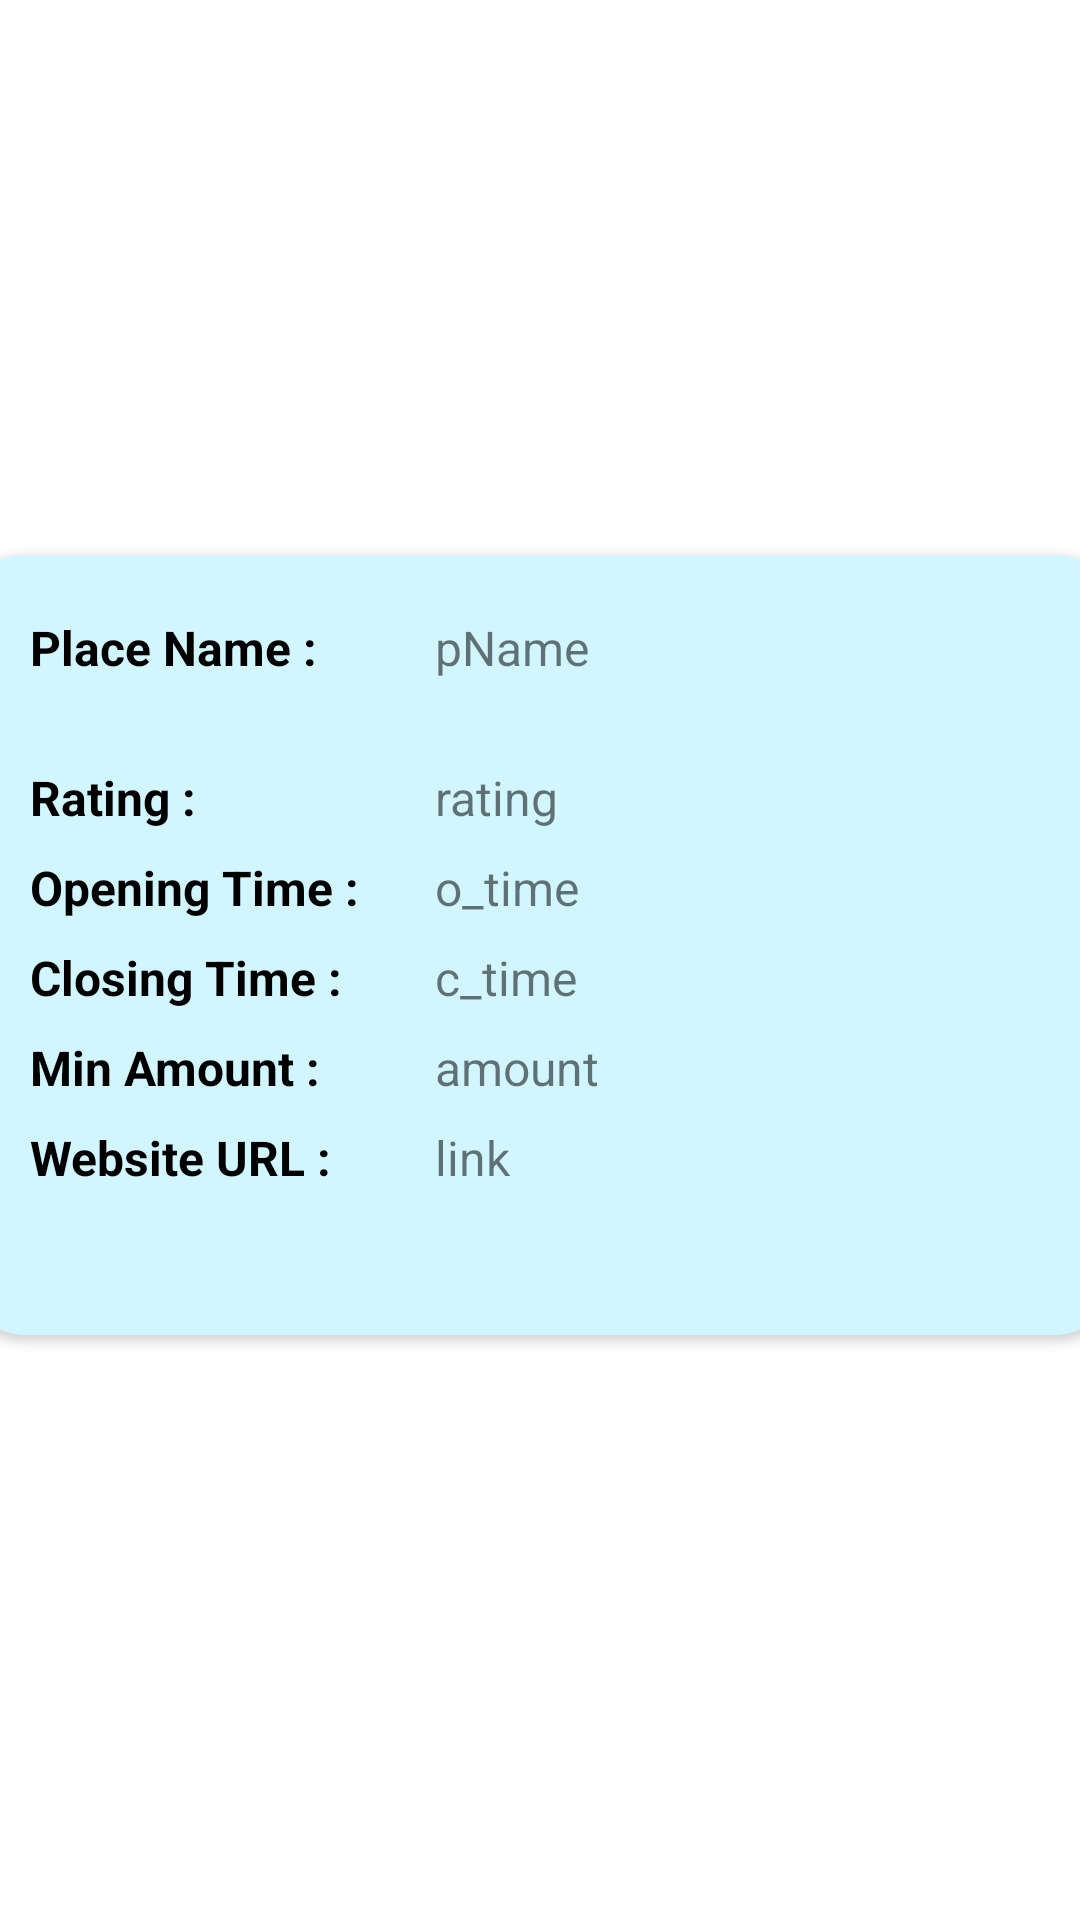

Android layout source for this screen:
<!-- AndroidManifest.xml: application theme Theme.Tour_Guide_App -->
<!-- res/layout/show_places_list.xml -->
<?xml version="1.0" encoding="utf-8"?>
<LinearLayout xmlns:android="http://schemas.android.com/apk/res/android"
    xmlns:card_view="http://schemas.android.com/apk/res-auto"
    android:layout_width="match_parent"
    android:layout_height="match_parent"
    xmlns:app="http://schemas.android.com/tools"
    android:orientation="vertical"
    android:layout_gravity="center"
    android:gravity="center"
    android:layout_marginBottom="10dp">

    <androidx.cardview.widget.CardView

        android:id="@+id/card_view"
        android:layout_gravity="center"
        android:layout_width="380dp"
        android:paddingBottom="10dp"
        card_view:cardBackgroundColor="@color/ll_blue"
        android:layout_marginBottom="10dp"
        android:layout_height="wrap_content"
        card_view:cardCornerRadius="18dp"
       >

        <LinearLayout
            android:paddingTop="10dp"
            android:paddingBottom="10dp"
            android:paddingLeft="20dp"
            android:layout_width="match_parent"
            android:layout_height="match_parent"
            android:orientation="vertical">

            <LinearLayout
                android:layout_width="match_parent"
                android:layout_height="wrap_content"
                android:orientation="horizontal"
                android:paddingTop="10dp">
                <TextView
                    android:layout_width="135dp"
                    android:text="Place Name : "
                    android:textColor="@color/black"
                    android:textStyle="bold"
                    android:textSize="16dp"
                    android:layout_height="30dp"/>

                <TextView
                    android:id="@+id/pname"
                    android:layout_width="215dp"
                    android:text="pName"
                    android:textSize="16dp"
                    android:layout_height="50dp"/>
            </LinearLayout>

            <LinearLayout
                android:layout_width="match_parent"
                android:layout_height="wrap_content"
                android:orientation="horizontal">
                <TextView
                    android:layout_width="135dp"
                    android:textStyle="bold"
                    android:text="Rating : "
                    android:textSize="16dp"
                    android:textColor="@color/black"
                    android:layout_height="30dp"/>

                <TextView
                    android:id="@+id/rating"
                    android:layout_width="215dp"
                    android:text="rating"
                    android:textSize="16dp"
                    android:layout_height="30dp"/>
            </LinearLayout>

            <LinearLayout
                android:layout_width="match_parent"
                android:layout_height="wrap_content"
                android:orientation="horizontal">
                <TextView
                    android:layout_width="135dp"
                    android:textStyle="bold"
                    android:text="Opening Time : "
                    android:textSize="16dp"
                    android:textColor="@color/black"
                    android:layout_height="30dp"/>

                <TextView
                    android:id="@+id/o_time"
                    android:layout_width="215dp"
                    android:text="o_time"
                    android:textSize="16dp"
                    android:layout_height="30dp"/>
            </LinearLayout>

            <LinearLayout
                android:layout_width="match_parent"
                android:layout_height="wrap_content"
                android:orientation="horizontal">
                <TextView
                    android:layout_width="135dp"
                    android:text="Closing Time : "
                    android:textStyle="bold"
                    android:textColor="@color/black"
                    android:textSize="16dp"
                    android:layout_height="30dp"/>

                <TextView
                    android:id="@+id/c_time"
                    android:layout_width="215dp"
                    android:text="c_time"
                    android:textSize="16dp"
                    android:layout_height="30dp"/>
            </LinearLayout>




            <LinearLayout
                android:layout_width="match_parent"
                android:layout_height="wrap_content"
                android:orientation="horizontal">
                <TextView
                    android:layout_width="135dp"
                    android:text="Min Amount : "
                    android:textStyle="bold"
                    android:textColor="@color/black"
                    android:textSize="16dp"
                    android:layout_height="30dp"/>

                <TextView
                    android:id="@+id/amount"
                    android:layout_width="215dp"
                    android:text="amount"
                    android:textSize="16dp"
                    android:layout_height="30dp"/>
            </LinearLayout>




            <LinearLayout
                android:layout_width="match_parent"
                android:layout_height="wrap_content"
                android:orientation="horizontal">
                <TextView
                    android:layout_width="135dp"
                    android:text="Website URL : "
                    android:textStyle="bold"
                    android:textColor="@color/black"
                    android:textSize="16dp"
                    android:layout_height="30dp"/>

                <TextView
                    android:id="@+id/link"
                    android:layout_width="215dp"
                    android:text="link"
                    android:linksClickable="true"
                    android:autoLink="web"
                    android:textSize="16dp"
                    android:layout_height="50dp"/>
            </LinearLayout>











            <LinearLayout
                android:layout_width="match_parent"
                android:layout_height="wrap_content"
                android:orientation="horizontal"
                android:gravity="center"
                android:layout_marginTop="10dp">

                <TextView
                    android:visibility="gone"
                    android:id="@+id/p_id"
                    android:layout_width="wrap_content"
                    android:text="1"
                    android:textSize="10dp"
                    android:layout_height="20dp"/>


            </LinearLayout>

        </LinearLayout>

    </androidx.cardview.widget.CardView>




</LinearLayout>
<!-- resources referenced by this layout -->
<resources>
  <color name="black">#FF000000</color>
  <color name="ll_blue">#D1F6FF</color>
  <style name="Theme.Tour_Guide_App" parent="Theme.MaterialComponents.DayNight.DarkActionBar">
          
          <item name="colorPrimary">@color/purple_500</item>
          <item name="colorPrimaryVariant">@color/purple_700</item>
          <item name="colorOnPrimary">@color/white</item>
          
          <item name="colorSecondary">@color/teal_200</item>
          <item name="colorSecondaryVariant">@color/teal_700</item>
          <item name="colorOnSecondary">@color/black</item>
          
          <item name="android:statusBarColor" tools:targetApi="l">?attr/colorPrimaryVariant</item>
          
      </style>
  <color name="purple_500">#FF6200EE</color>
  <color name="purple_700">#FF3700B3</color>
  <color name="white">#FFFFFFFF</color>
  <color name="teal_200">#FF03DAC5</color>
  <color name="teal_700">#FF018786</color>
</resources>
